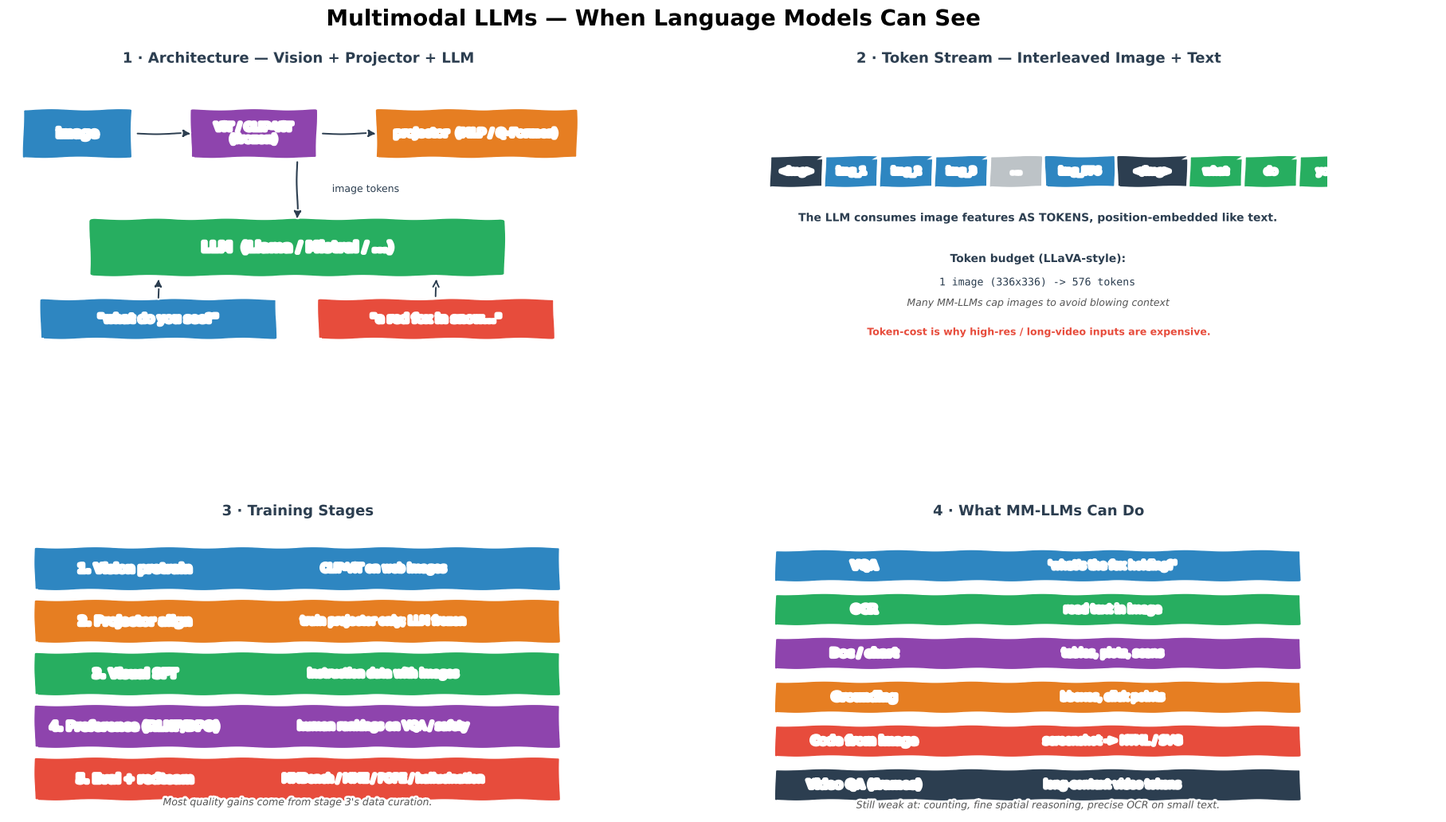

Here is the Python script that generated this plot: (Note: this script raises an exception after producing the figure.)
from pathlib import Path
"""Generate Multimodal LLMs.png — 4-panel xkcd-style concept sketch.

Panels:
  (1) MM-LLM architecture: vision encoder + projector + LLM
  (2) Token-level interleaving of image + text tokens
  (3) Training stages: pretrain / align / SFT / RLHF
  (4) Capability matrix: VQA / OCR / doc / chart / grounding
"""
import matplotlib
matplotlib.use("Agg")
import matplotlib.pyplot as plt
from matplotlib.patches import FancyBboxPatch
import numpy as np

plt.xkcd(scale=0.8, length=100, randomness=2)

fig = plt.figure(figsize=(18, 11), facecolor="white")
fig.suptitle("Multimodal LLMs — When Language Models Can See",
             fontsize=20, fontweight="bold", y=0.98)

gs = fig.add_gridspec(2, 2, hspace=0.55, wspace=0.28,
                      left=0.05, right=0.97, top=0.91, bottom=0.06)
ax_arch = fig.add_subplot(gs[0, 0])
ax_int = fig.add_subplot(gs[0, 1])
ax_stg = fig.add_subplot(gs[1, 0])
ax_cap = fig.add_subplot(gs[1, 1])

BLUE, ORANGE, GREEN, RED, PURPLE, DARK, GREY = (
    "#2E86C1", "#E67E22", "#27AE60", "#E74C3C", "#8E44AD", "#2C3E50", "#BDC3C7")

# ═══════════════════════ PANEL 1 — Architecture ════════════════════
ax_arch.set_title("1 · Architecture — Vision + Projector + LLM",
                  fontsize=13, fontweight="bold", color=DARK)
ax_arch.set_xlim(0, 10); ax_arch.set_ylim(0, 10); ax_arch.axis("off")

# image in
ax_arch.add_patch(FancyBboxPatch((0.3, 7.0), 1.8, 1.6,
                                 boxstyle="round,pad=0.05",
                                 facecolor=BLUE, edgecolor="white", lw=2))
ax_arch.text(1.2, 7.8, "image", ha="center", va="center",
             color="white", fontweight="bold", fontsize=11)

ax_arch.annotate("", xy=(3.2, 7.8), xytext=(2.2, 7.8),
                 arrowprops=dict(arrowstyle="-|>", color=DARK, lw=1.4))

# vision encoder
ax_arch.add_patch(FancyBboxPatch((3.2, 7.0), 2.1, 1.6,
                                 boxstyle="round,pad=0.05",
                                 facecolor=PURPLE, edgecolor="white", lw=2))
ax_arch.text(4.25, 7.8, "ViT / CLIP-ViT\n(frozen)",
             ha="center", va="center", color="white",
             fontweight="bold", fontsize=9.5)

ax_arch.annotate("", xy=(6.4, 7.8), xytext=(5.4, 7.8),
                 arrowprops=dict(arrowstyle="-|>", color=DARK, lw=1.4))

# projector
ax_arch.add_patch(FancyBboxPatch((6.4, 7.0), 3.4, 1.6,
                                 boxstyle="round,pad=0.05",
                                 facecolor=ORANGE, edgecolor="white", lw=2))
ax_arch.text(8.1, 7.8, "projector  (MLP / Q-Former)",
             ha="center", va="center", color="white",
             fontweight="bold", fontsize=9.5)

# LLM
ax_arch.add_patch(FancyBboxPatch((1.5, 3.0), 7.0, 1.8,
                                 boxstyle="round,pad=0.1",
                                 facecolor=GREEN, edgecolor="white", lw=2))
ax_arch.text(5, 3.9, "LLM  (Llama / Mistral / ...)",
             ha="center", va="center", color="white",
             fontweight="bold", fontsize=12)

ax_arch.annotate("", xy=(5, 4.8), xytext=(5, 6.9),
                 arrowprops=dict(arrowstyle="-|>", color=DARK, lw=1.5))
ax_arch.text(5.6, 5.8, "image tokens", fontsize=9, color=DARK)

# text
ax_arch.add_patch(FancyBboxPatch((0.6, 0.8), 4.0, 1.3,
                                 boxstyle="round,pad=0.05",
                                 facecolor=BLUE, edgecolor="white", lw=2))
ax_arch.text(2.6, 1.45, '"what do you see?"',
             ha="center", va="center", color="white",
             fontweight="bold", fontsize=10)
ax_arch.annotate("", xy=(2.6, 2.9), xytext=(2.6, 2.1),
                 arrowprops=dict(arrowstyle="-|>", color=DARK, lw=1.4))

# output
ax_arch.add_patch(FancyBboxPatch((5.4, 0.8), 4.0, 1.3,
                                 boxstyle="round,pad=0.05",
                                 facecolor=RED, edgecolor="white", lw=2))
ax_arch.text(7.4, 1.45, '"a red fox in snow..."',
             ha="center", va="center", color="white",
             fontweight="bold", fontsize=10)
ax_arch.annotate("", xy=(7.4, 0.8 + 1.3 + 0.1 + 0.6), xytext=(7.4, 2.95),
                 arrowprops=dict(arrowstyle="-", color=DARK, lw=0.0))
ax_arch.annotate("", xy=(7.4, 2.15), xytext=(7.4, 2.9),
                 arrowprops=dict(arrowstyle="<-", color=DARK, lw=1.4))

# ═══════════════════════ PANEL 2 — Token interleave ═══════════════
ax_int.set_title("2 · Token Stream — Interleaved Image + Text",
                 fontsize=13, fontweight="bold", color=DARK)
ax_int.set_xlim(0, 10); ax_int.set_ylim(0, 10); ax_int.axis("off")

# Simulated stream
tokens = [
    ("<img>",     DARK),
    ("img_1",     BLUE), ("img_2", BLUE), ("img_3", BLUE),
    ("...",       GREY),
    ("img_576",   BLUE),
    ("</img>",    DARK),
    ("what",      GREEN), ("do",   GREEN), ("you", GREEN),
    ("see",       GREEN), ("?",    GREEN),
]
x = 0.4
for tok, c in tokens:
    w = 0.85 if len(tok) < 6 else 1.15
    ax_int.add_patch(FancyBboxPatch((x, 6.0), w, 1.0,
                                    boxstyle="round,pad=0.03",
                                    facecolor=c, edgecolor="white", lw=1.2))
    ax_int.text(x + w/2, 6.5, tok, ha="center", va="center",
                color="white", fontweight="bold", fontsize=8)
    x += w + 0.1

ax_int.text(5, 4.8,
            "The LLM consumes image features AS TOKENS, position-embedded like text.",
            ha="center", fontsize=10, color=DARK, fontweight="bold")

ax_int.text(5, 3.4, "Token budget (LLaVA-style):", ha="center",
            fontsize=10, fontweight="bold", color=DARK)
ax_int.text(5, 2.6, "1 image (336x336) -> 576 tokens",
            ha="center", fontsize=9.5, color=DARK, family="monospace")
ax_int.text(5, 1.9, "Many MM-LLMs cap images to avoid blowing context",
            ha="center", fontsize=9, color="#555", style="italic")
ax_int.text(5, 0.9,
            "Token-cost is why high-res / long-video inputs are expensive.",
            ha="center", fontsize=9, color=RED, fontweight="bold")

# ═══════════════════════ PANEL 3 — Training stages ═════════════════
ax_stg.set_title("3 · Training Stages",
                 fontsize=13, fontweight="bold", color=DARK)
ax_stg.set_xlim(0, 10); ax_stg.set_ylim(0, 10); ax_stg.axis("off")

stages = [
    (8.4, "1. Vision pretrain",     BLUE,
     "CLIP-ViT on web images"),
    (6.6, "2. Projector align",     ORANGE,
     "train projector only; LLM frozen"),
    (4.8, "3. Visual SFT",          GREEN,
     "instruction data with images"),
    (3.0, "4. Preference (RLHF/DPO)", PURPLE,
     "human rankings on VQA / safety"),
    (1.2, "5. Eval + redteam",      RED,
     "MMBench / MME / POPE / hallucination"),
]
for y, name, c, body in stages:
    ax_stg.add_patch(FancyBboxPatch((0.5, y - 0.7), 9.0, 1.4,
                                    boxstyle="round,pad=0.05",
                                    facecolor=c, edgecolor="white", lw=2))
    ax_stg.text(2.2, y, name, ha="center", va="center",
                color="white", fontweight="bold", fontsize=10.5)
    ax_stg.text(6.5, y, body, ha="center", va="center",
                color="white", fontsize=9.5)

ax_stg.text(5, 0.3,
            "Most quality gains come from stage 3's data curation.",
            ha="center", fontsize=9, color="#555", style="italic")

# ═══════════════════════ PANEL 4 — Capabilities ═════════════════════
ax_cap.set_title("4 · What MM-LLMs Can Do",
                 fontsize=13, fontweight="bold", color=DARK)
ax_cap.set_xlim(0, 10); ax_cap.set_ylim(0, 10); ax_cap.axis("off")

caps = [
    (8.5, "VQA",        BLUE,   "'what's the fox holding?'"),
    (7.0, "OCR",        GREEN,  "read text in image"),
    (5.5, "Doc / chart",PURPLE, "tables, plots, scans"),
    (4.0, "Grounding",  ORANGE, "bboxes, click points"),
    (2.5, "Code from image", RED, "screenshot -> HTML / SVG"),
    (1.0, "Video QA (frames)", DARK, "long-context video tokens"),
]
for y, name, c, body in caps:
    ax_cap.add_patch(FancyBboxPatch((0.5, y - 0.5), 9.0, 1.0,
                                    boxstyle="round,pad=0.05",
                                    facecolor=c, edgecolor="white", lw=2))
    ax_cap.text(2.0, y, name, ha="center", va="center",
                color="white", fontweight="bold", fontsize=10)
    ax_cap.text(6.3, y, body, ha="center", va="center",
                color="white", fontsize=9.5)
ax_cap.text(5, 0.2,
            "Still weak at: counting, fine spatial reasoning, precise OCR on small text.",
            ha="center", fontsize=9, color="#555", style="italic")

out = str(Path(__file__).resolve().parent.parent / "img" / "Multimodal LLMs.png")
plt.savefig(out, dpi=150, bbox_inches="tight", facecolor="white")
print(f"Saved -> {out}")
